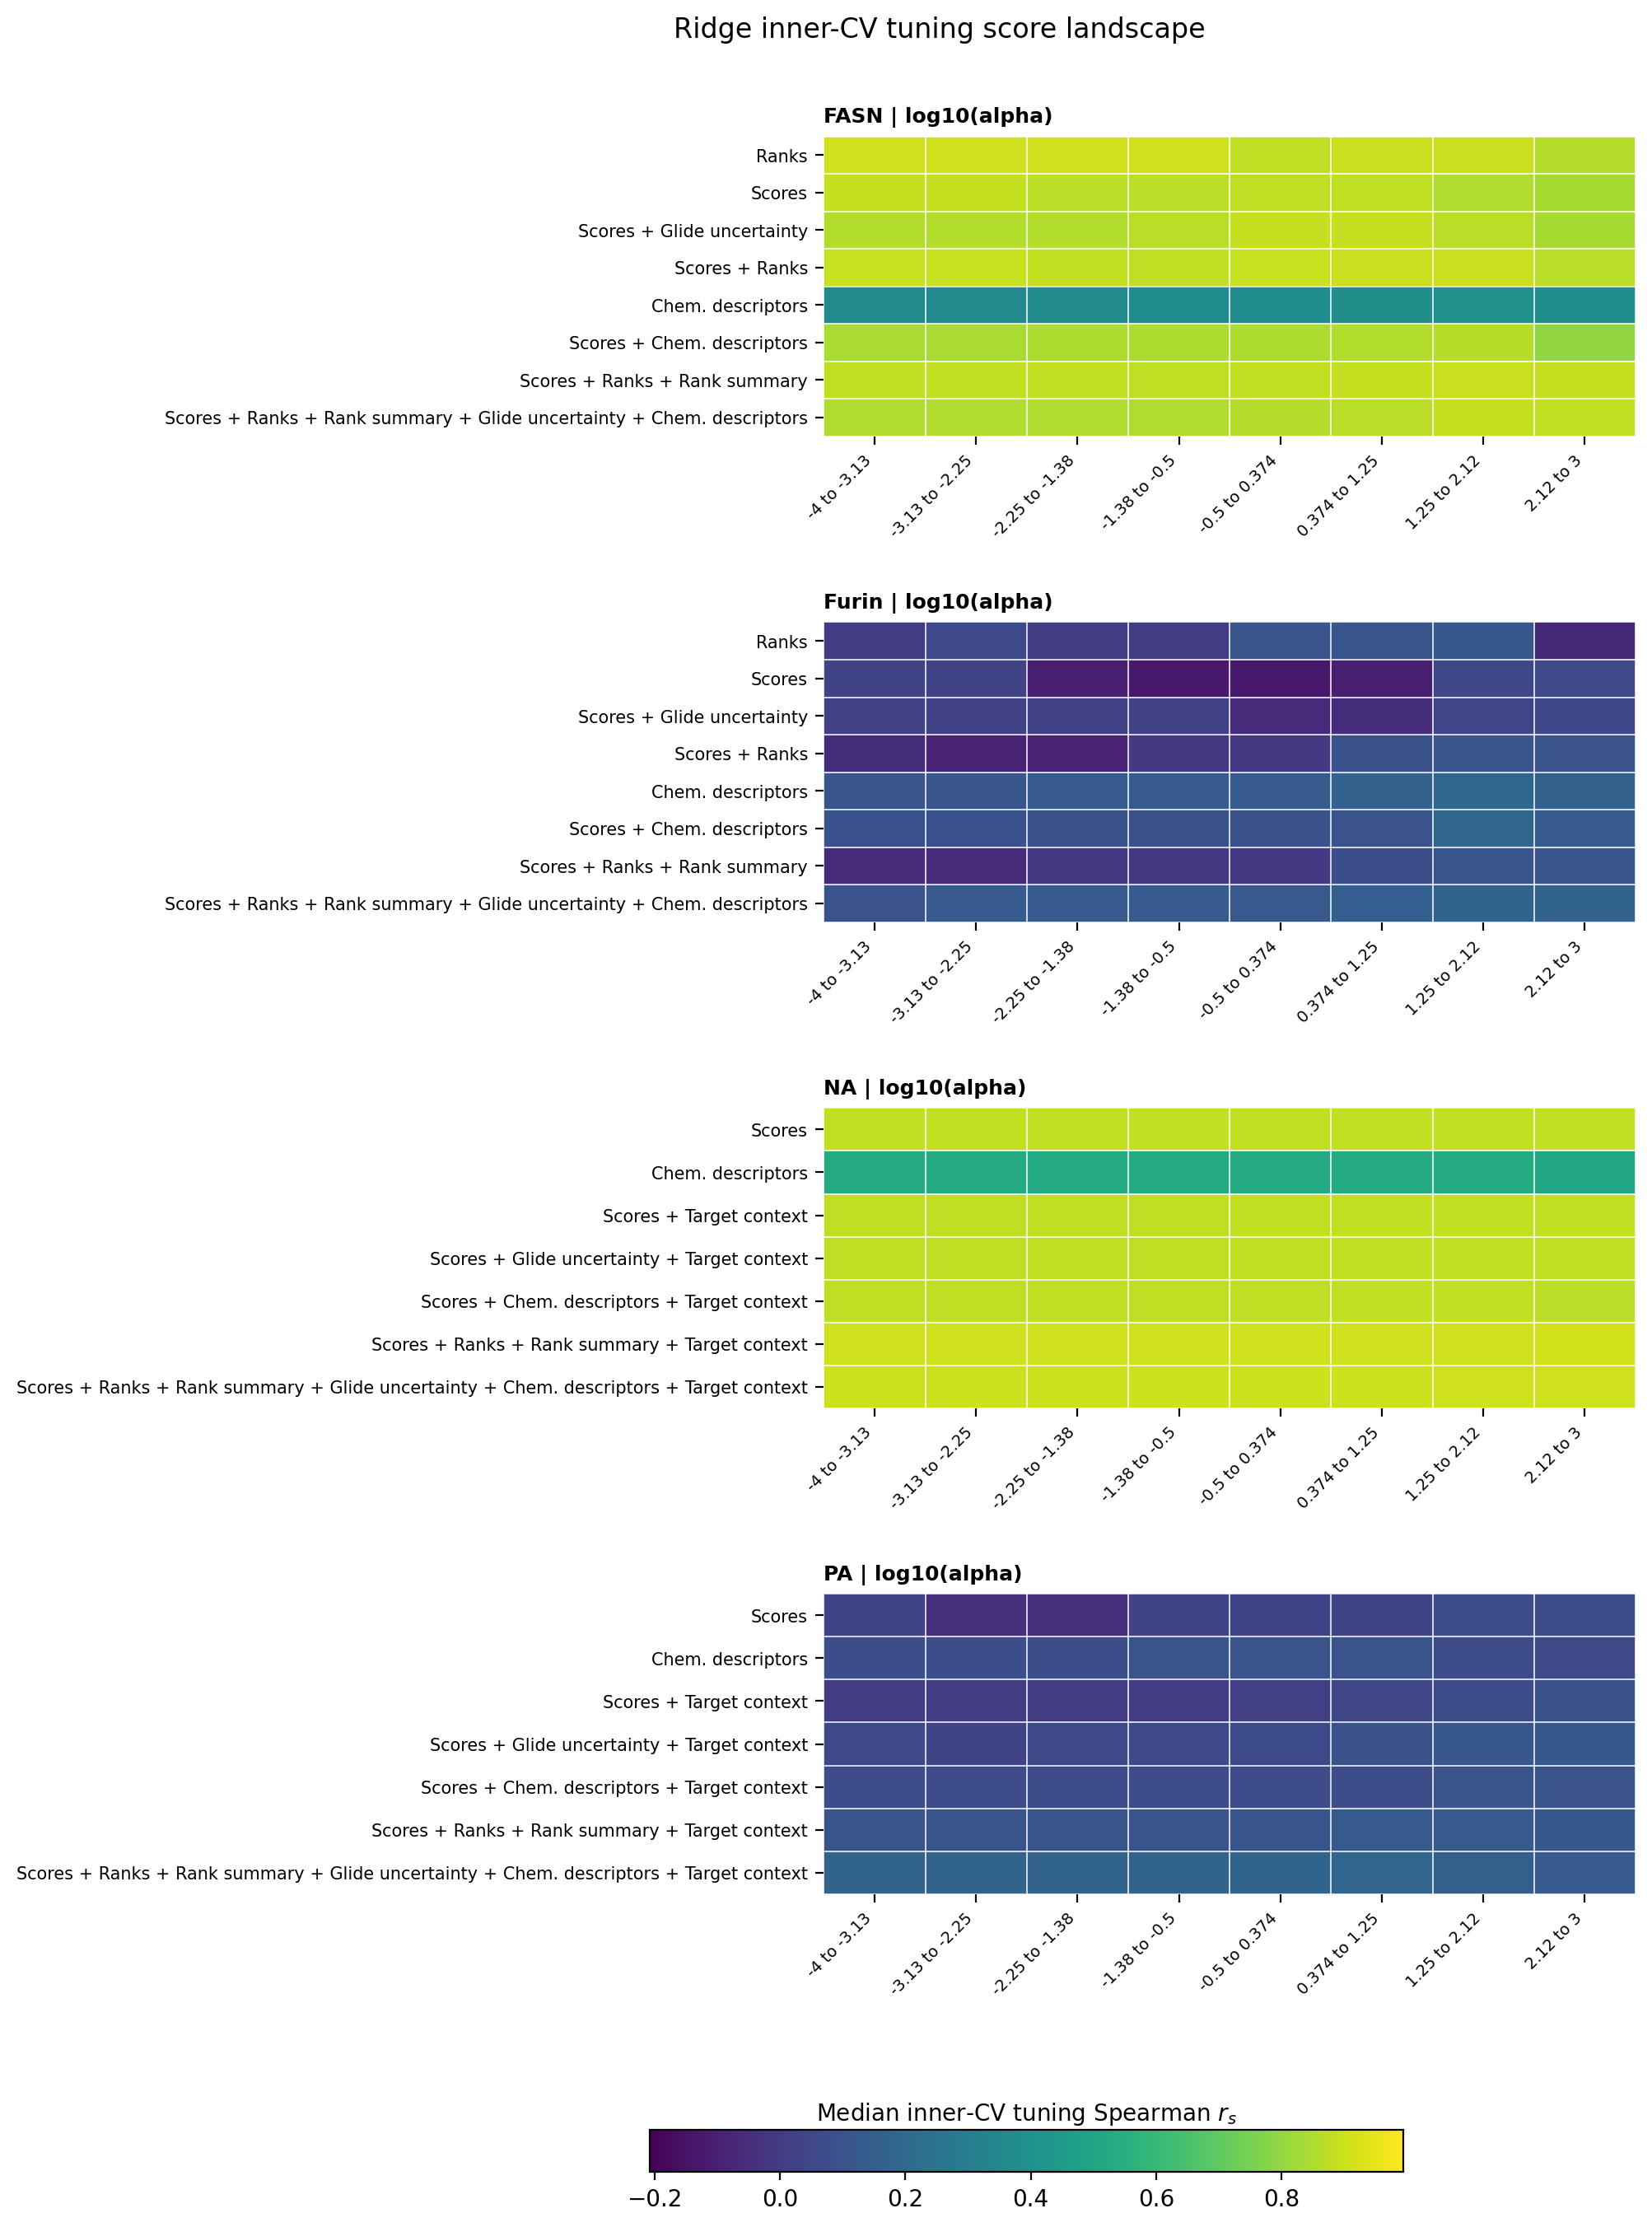

Source data for this figure (header and first rows):
dataset_label, target_class_label, model_type, parameter, parameter_label, comparison_name, feature_set_label, p, parameter_bin, parameter_bin_sort, parameter_bin_lower, parameter_bin_upper, median_tuning_score, trial_count
fasn, FASN, ridge, log10_alpha, log10(alpha), method_ranks, Ranks, 6, -4 to -3.13, -3.563, -4.0, -3.125, 0.9099, 29
fasn, FASN, ridge, log10_alpha, log10(alpha), method_ranks, Ranks, 6, -3.13 to -2.25, -2.688, -3.125, -2.25, 0.9099, 37
fasn, FASN, ridge, log10_alpha, log10(alpha), method_ranks, Ranks, 6, -2.25 to -1.38, -1.813, -2.25, -1.375, 0.9099, 44
fasn, FASN, ridge, log10_alpha, log10(alpha), method_ranks, Ranks, 6, -1.38 to -0.5, -0.9379, -1.375, -0.5004, 0.9098, 54
fasn, FASN, ridge, log10_alpha, log10(alpha), method_ranks, Ranks, 6, -0.5 to 0.374, -0.06299, -0.5004, 0.3745, 0.8813, 115
fasn, FASN, ridge, log10_alpha, log10(alpha), method_ranks, Ranks, 6, 0.374 to 1.25, 0.8119, 0.3745, 1.249, 0.901, 135
fasn, FASN, ridge, log10_alpha, log10(alpha), method_ranks, Ranks, 6, 1.25 to 2.12, 1.687, 1.249, 2.124, 0.9003, 64
fasn, FASN, ridge, log10_alpha, log10(alpha), method_ranks, Ranks, 6, 2.12 to 3, 2.562, 2.124, 2.999, 0.8616, 22
fasn, FASN, ridge, log10_alpha, log10(alpha), method_scores, Scores, 6, -4 to -3.13, -3.563, -4.0, -3.125, 0.8898, 73
fasn, FASN, ridge, log10_alpha, log10(alpha), method_scores, Scores, 6, -3.13 to -2.25, -2.688, -3.125, -2.25, 0.8898, 28
fasn, FASN, ridge, log10_alpha, log10(alpha), method_scores, Scores, 6, -2.25 to -1.38, -1.813, -2.25, -1.375, 0.8774, 19
fasn, FASN, ridge, log10_alpha, log10(alpha), method_scores, Scores, 6, -1.38 to -0.5, -0.9379, -1.375, -0.5004, 0.8775, 16
fasn, FASN, ridge, log10_alpha, log10(alpha), method_scores, Scores, 6, -0.5 to 0.374, -0.06299, -0.5004, 0.3745, 0.8781, 58
fasn, FASN, ridge, log10_alpha, log10(alpha), method_scores, Scores, 6, 0.374 to 1.25, 0.8119, 0.3745, 1.249, 0.8787, 173
fasn, FASN, ridge, log10_alpha, log10(alpha), method_scores, Scores, 6, 1.25 to 2.12, 1.687, 1.249, 2.124, 0.8509, 101
fasn, FASN, ridge, log10_alpha, log10(alpha), method_scores, Scores, 6, 2.12 to 3, 2.562, 2.124, 2.999, 0.8395, 32
fasn, FASN, ridge, log10_alpha, log10(alpha), method_scores_plus_glide_uncertainty, Scores + Glide uncertainty, 7, -4 to -3.13, -3.563, -4.0, -3.125, 0.8545, 27
fasn, FASN, ridge, log10_alpha, log10(alpha), method_scores_plus_glide_uncertainty, Scores + Glide uncertainty, 7, -3.13 to -2.25, -2.688, -3.125, -2.25, 0.8545, 35
fasn, FASN, ridge, log10_alpha, log10(alpha), method_scores_plus_glide_uncertainty, Scores + Glide uncertainty, 7, -2.25 to -1.38, -1.813, -2.25, -1.375, 0.8545, 23
fasn, FASN, ridge, log10_alpha, log10(alpha), method_scores_plus_glide_uncertainty, Scores + Glide uncertainty, 7, -1.38 to -0.5, -0.9379, -1.375, -0.5004, 0.8692, 18
fasn, FASN, ridge, log10_alpha, log10(alpha), method_scores_plus_glide_uncertainty, Scores + Glide uncertainty, 7, -0.5 to 0.374, -0.06299, -0.5004, 0.3745, 0.8877, 53
fasn, FASN, ridge, log10_alpha, log10(alpha), method_scores_plus_glide_uncertainty, Scores + Glide uncertainty, 7, 0.374 to 1.25, 0.8119, 0.3745, 1.249, 0.8887, 165
fasn, FASN, ridge, log10_alpha, log10(alpha), method_scores_plus_glide_uncertainty, Scores + Glide uncertainty, 7, 1.25 to 2.12, 1.687, 1.249, 2.124, 0.8714, 137
fasn, FASN, ridge, log10_alpha, log10(alpha), method_scores_plus_glide_uncertainty, Scores + Glide uncertainty, 7, 2.12 to 3, 2.562, 2.124, 2.999, 0.8396, 42
fasn, FASN, ridge, log10_alpha, log10(alpha), method_scores_plus_method_ranks, Scores + Ranks, 12, -4 to -3.13, -3.563, -4.0, -3.125, 0.8936, 10
fasn, FASN, ridge, log10_alpha, log10(alpha), method_scores_plus_method_ranks, Scores + Ranks, 12, -3.13 to -2.25, -2.688, -3.125, -2.25, 0.8935, 16
fasn, FASN, ridge, log10_alpha, log10(alpha), method_scores_plus_method_ranks, Scores + Ranks, 12, -2.25 to -1.38, -1.813, -2.25, -1.375, 0.8867, 40
fasn, FASN, ridge, log10_alpha, log10(alpha), method_scores_plus_method_ranks, Scores + Ranks, 12, -1.38 to -0.5, -0.9379, -1.375, -0.5004, 0.8811, 116
fasn, FASN, ridge, log10_alpha, log10(alpha), method_scores_plus_method_ranks, Scores + Ranks, 12, -0.5 to 0.374, -0.06299, -0.5004, 0.3745, 0.8939, 138
fasn, FASN, ridge, log10_alpha, log10(alpha), method_scores_plus_method_ranks, Scores + Ranks, 12, 0.374 to 1.25, 0.8119, 0.3745, 1.249, 0.8982, 124
fasn, FASN, ridge, log10_alpha, log10(alpha), method_scores_plus_method_ranks, Scores + Ranks, 12, 1.25 to 2.12, 1.687, 1.249, 2.124, 0.8974, 40
fasn, FASN, ridge, log10_alpha, log10(alpha), method_scores_plus_method_ranks, Scores + Ranks, 12, 2.12 to 3, 2.562, 2.124, 2.999, 0.8683, 16
fasn, FASN, ridge, log10_alpha, log10(alpha), chemical_descriptors, Chem. descriptors, 13, -4 to -3.13, -3.563, -4.0, -3.125, 0.3643, 11
fasn, FASN, ridge, log10_alpha, log10(alpha), chemical_descriptors, Chem. descriptors, 13, -3.13 to -2.25, -2.688, -3.125, -2.25, 0.3639, 13
fasn, FASN, ridge, log10_alpha, log10(alpha), chemical_descriptors, Chem. descriptors, 13, -2.25 to -1.38, -1.813, -2.25, -1.375, 0.371, 16
fasn, FASN, ridge, log10_alpha, log10(alpha), chemical_descriptors, Chem. descriptors, 13, -1.38 to -0.5, -0.9379, -1.375, -0.5004, 0.3754, 19
fasn, FASN, ridge, log10_alpha, log10(alpha), chemical_descriptors, Chem. descriptors, 13, -0.5 to 0.374, -0.06299, -0.5004, 0.3745, 0.3788, 61
fasn, FASN, ridge, log10_alpha, log10(alpha), chemical_descriptors, Chem. descriptors, 13, 0.374 to 1.25, 0.8119, 0.3745, 1.249, 0.3876, 86
fasn, FASN, ridge, log10_alpha, log10(alpha), chemical_descriptors, Chem. descriptors, 13, 1.25 to 2.12, 1.687, 1.249, 2.124, 0.3964, 129
fasn, FASN, ridge, log10_alpha, log10(alpha), chemical_descriptors, Chem. descriptors, 13, 2.12 to 3, 2.562, 2.124, 2.999, 0.3815, 165
fasn, FASN, ridge, log10_alpha, log10(alpha), method_scores_plus_chemical_descriptors, Scores + Chem. descriptors, 19, -4 to -3.13, -3.563, -4.0, -3.125, 0.8438, 11
fasn, FASN, ridge, log10_alpha, log10(alpha), method_scores_plus_chemical_descriptors, Scores + Chem. descriptors, 19, -3.13 to -2.25, -2.688, -3.125, -2.25, 0.8438, 15
fasn, FASN, ridge, log10_alpha, log10(alpha), method_scores_plus_chemical_descriptors, Scores + Chem. descriptors, 19, -2.25 to -1.38, -1.813, -2.25, -1.375, 0.8448, 16
fasn, FASN, ridge, log10_alpha, log10(alpha), method_scores_plus_chemical_descriptors, Scores + Chem. descriptors, 19, -1.38 to -0.5, -0.9379, -1.375, -0.5004, 0.8457, 15
fasn, FASN, ridge, log10_alpha, log10(alpha), method_scores_plus_chemical_descriptors, Scores + Chem. descriptors, 19, -0.5 to 0.374, -0.06299, -0.5004, 0.3745, 0.8477, 49
fasn, FASN, ridge, log10_alpha, log10(alpha), method_scores_plus_chemical_descriptors, Scores + Chem. descriptors, 19, 0.374 to 1.25, 0.8119, 0.3745, 1.249, 0.8578, 190
fasn, FASN, ridge, log10_alpha, log10(alpha), method_scores_plus_chemical_descriptors, Scores + Chem. descriptors, 19, 1.25 to 2.12, 1.687, 1.249, 2.124, 0.8636, 155
fasn, FASN, ridge, log10_alpha, log10(alpha), method_scores_plus_chemical_descriptors, Scores + Chem. descriptors, 19, 2.12 to 3, 2.562, 2.124, 2.999, 0.7971, 49
fasn, FASN, ridge, log10_alpha, log10(alpha), method_scores_plus_method_ranks_plus_ran…, Scores + Ranks + Rank summary, 21, -4 to -3.13, -3.563, -4.0, -3.125, 0.8848, 11
fasn, FASN, ridge, log10_alpha, log10(alpha), method_scores_plus_method_ranks_plus_ran…, Scores + Ranks + Rank summary, 21, -3.13 to -2.25, -2.688, -3.125, -2.25, 0.8848, 13
fasn, FASN, ridge, log10_alpha, log10(alpha), method_scores_plus_method_ranks_plus_ran…, Scores + Ranks + Rank summary, 21, -2.25 to -1.38, -1.813, -2.25, -1.375, 0.8848, 13
fasn, FASN, ridge, log10_alpha, log10(alpha), method_scores_plus_method_ranks_plus_ran…, Scores + Ranks + Rank summary, 21, -1.38 to -0.5, -0.9379, -1.375, -0.5004, 0.878, 10
fasn, FASN, ridge, log10_alpha, log10(alpha), method_scores_plus_method_ranks_plus_ran…, Scores + Ranks + Rank summary, 21, -0.5 to 0.374, -0.06299, -0.5004, 0.3745, 0.8861, 35
fasn, FASN, ridge, log10_alpha, log10(alpha), method_scores_plus_method_ranks_plus_ran…, Scores + Ranks + Rank summary, 21, 0.374 to 1.25, 0.8119, 0.3745, 1.249, 0.8908, 110
fasn, FASN, ridge, log10_alpha, log10(alpha), method_scores_plus_method_ranks_plus_ran…, Scores + Ranks + Rank summary, 21, 1.25 to 2.12, 1.687, 1.249, 2.124, 0.8984, 214
fasn, FASN, ridge, log10_alpha, log10(alpha), method_scores_plus_method_ranks_plus_ran…, Scores + Ranks + Rank summary, 21, 2.12 to 3, 2.562, 2.124, 2.999, 0.8897, 94
fasn, FASN, ridge, log10_alpha, log10(alpha), method_scores_plus_method_ranks_plus_ran…, Scores + Ranks + Rank summary + Glide un…, 35, -4 to -3.13, -3.563, -4.0, -3.125, 0.8497, 10
fasn, FASN, ridge, log10_alpha, log10(alpha), method_scores_plus_method_ranks_plus_ran…, Scores + Ranks + Rank summary + Glide un…, 35, -3.13 to -2.25, -2.688, -3.125, -2.25, 0.8497, 13
fasn, FASN, ridge, log10_alpha, log10(alpha), method_scores_plus_method_ranks_plus_ran…, Scores + Ranks + Rank summary + Glide un…, 35, -2.25 to -1.38, -1.813, -2.25, -1.375, 0.8498, 13
fasn, FASN, ridge, log10_alpha, log10(alpha), method_scores_plus_method_ranks_plus_ran…, Scores + Ranks + Rank summary + Glide un…, 35, -1.38 to -0.5, -0.9379, -1.375, -0.5004, 0.8528, 10
... 180 more rows
